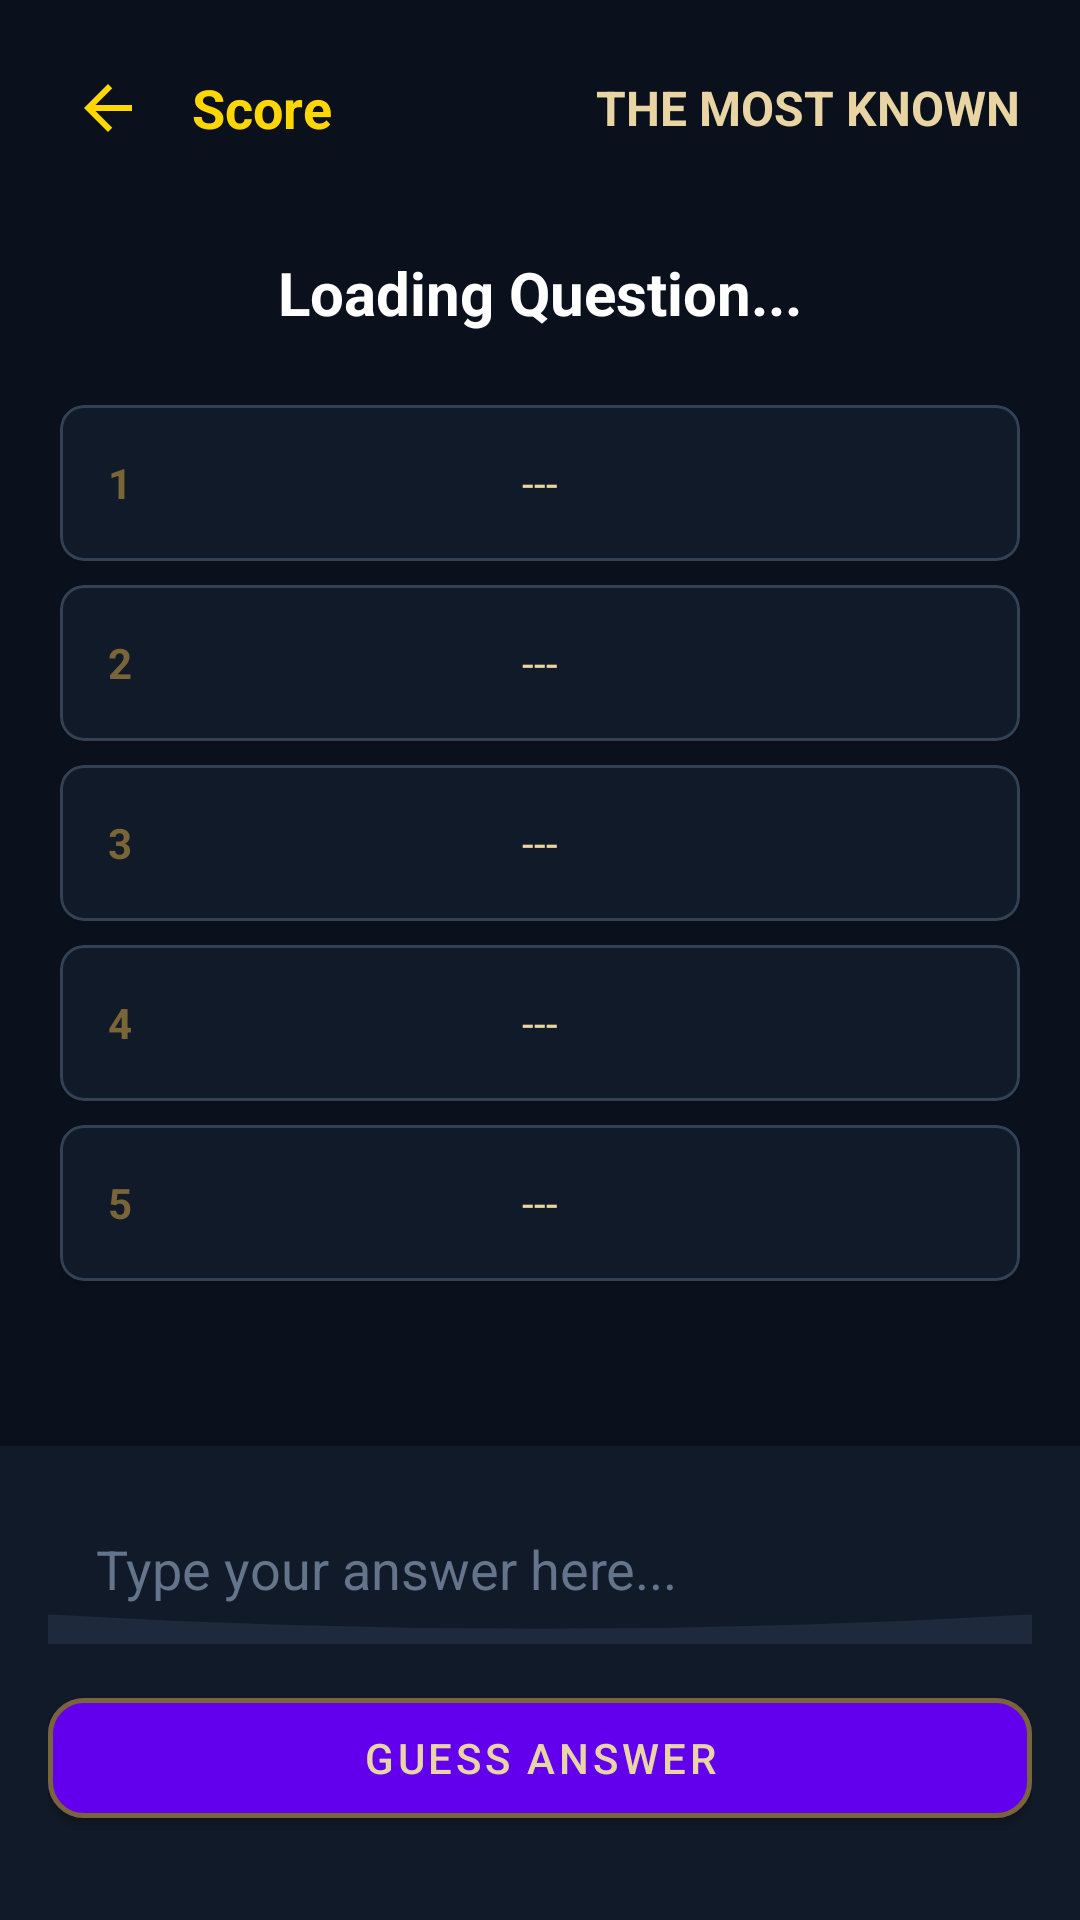

Layout XML and referenced resources for this Android screen:
<!-- AndroidManifest.xml: application theme Theme.KuisTebakBola -->
<!-- res/layout/activity_survey.xml -->
<?xml version="1.0" encoding="utf-8"?>
<RelativeLayout xmlns:android="http://schemas.android.com/apk/res/android"
    xmlns:app="http://schemas.android.com/apk/res-auto"
    android:layout_width="match_parent"
    android:layout_height="match_parent"
    android:background="#0A111C">

    
    <LinearLayout
        android:id="@+id/topBar"
        android:layout_width="match_parent"
        android:layout_height="wrap_content"
        android:gravity="center_vertical"
        android:orientation="horizontal"
        android:paddingHorizontal="20dp"
        android:paddingTop="20dp"
        android:paddingBottom="12dp">

        
        <ImageView
            android:id="@+id/btnBack"
            android:layout_width="32dp"
            android:layout_height="32dp"
            android:layout_marginEnd="12dp"
            android:background="?attr/selectableItemBackgroundBorderless"
            android:clickable="true"
            android:focusable="true"
            android:padding="4dp"
            android:src="@drawable/ic_back" />

        <TextView
            android:id="@+id/tvScore"
            android:layout_width="wrap_content"
            android:layout_height="wrap_content"
            android:text="@string/label_score"
            android:textColor="#FFD700"
            android:textSize="18sp"
            android:textStyle="bold" />

        <View android:layout_width="0dp" android:layout_height="0dp" android:layout_weight="1"/>

        <TextView
            android:layout_width="wrap_content"
            android:layout_height="wrap_content"
            android:text="@string/title_survey"
            android:textColor="#E8D5A3"
            android:textSize="16sp"
            android:textStyle="bold" />
    </LinearLayout>

    <ScrollView
        android:layout_width="match_parent"
        android:layout_height="match_parent"
        android:layout_above="@id/inputContainer"
        android:layout_below="@id/topBar"
        android:fillViewport="true">

        <LinearLayout
            android:layout_width="match_parent"
            android:layout_height="wrap_content"
            android:orientation="vertical"
            android:padding="20dp">

            <TextView
                android:id="@+id/tvQuestion"
                android:layout_width="match_parent"
                android:layout_height="wrap_content"
                android:gravity="center"
                android:text="@string/loading_question"
                android:textColor="#FFFFFF"
                android:textSize="20sp"
                android:textStyle="bold" />

            
            <LinearLayout
                android:layout_width="match_parent"
                android:layout_height="wrap_content"
                android:layout_marginTop="24dp"
                android:orientation="vertical">

                
                <com.google.android.material.card.MaterialCardView
                    android:id="@+id/cardAnswer1"
                    android:layout_width="match_parent"
                    android:layout_height="52dp"
                    android:layout_marginBottom="8dp"
                    app:cardBackgroundColor="#111A28"
                    app:cardCornerRadius="8dp"
                    app:strokeColor="#334155"
                    app:strokeWidth="1dp">
                    <RelativeLayout android:layout_width="match_parent" android:layout_height="match_parent" android:paddingHorizontal="16dp">
                        <TextView android:id="@+id/tvNum1" android:layout_width="wrap_content" android:layout_height="wrap_content" android:text="1" android:textColor="#7A6538" android:textStyle="bold" android:layout_centerVertical="true"/>
                        <TextView android:id="@+id/tvAnswer1" android:layout_width="wrap_content" android:layout_height="wrap_content" android:text="---" android:textColor="#E8D5A3" android:layout_centerInParent="true" android:visibility="visible"/>
                        <TextView android:id="@+id/tvPoints1" android:layout_width="wrap_content" android:layout_height="wrap_content" android:text="0" android:textColor="#FFD700" android:layout_alignParentEnd="true" android:layout_centerVertical="true" android:visibility="gone"/>
                    </RelativeLayout>
                </com.google.android.material.card.MaterialCardView>

                
                <com.google.android.material.card.MaterialCardView
                    android:id="@+id/cardAnswer2"
                    android:layout_width="match_parent"
                    android:layout_height="52dp"
                    android:layout_marginBottom="8dp"
                    app:cardBackgroundColor="#111A28"
                    app:cardCornerRadius="8dp"
                    app:strokeColor="#334155"
                    app:strokeWidth="1dp">
                    <RelativeLayout android:layout_width="match_parent" android:layout_height="match_parent" android:paddingHorizontal="16dp">
                        <TextView android:layout_width="wrap_content" android:layout_height="wrap_content" android:text="2" android:textColor="#7A6538" android:textStyle="bold" android:layout_centerVertical="true"/>
                        <TextView android:id="@+id/tvAnswer2" android:layout_width="wrap_content" android:layout_height="wrap_content" android:text="---" android:textColor="#E8D5A3" android:layout_centerInParent="true"/>
                        <TextView android:id="@+id/tvPoints2" android:layout_width="wrap_content" android:layout_height="wrap_content" android:text="0" android:textColor="#FFD700" android:layout_alignParentEnd="true" android:layout_centerVertical="true" android:visibility="gone"/>
                    </RelativeLayout>
                </com.google.android.material.card.MaterialCardView>

                
                <com.google.android.material.card.MaterialCardView
                    android:id="@+id/cardAnswer3"
                    android:layout_width="match_parent"
                    android:layout_height="52dp"
                    android:layout_marginBottom="8dp"
                    app:cardBackgroundColor="#111A28"
                    app:cardCornerRadius="8dp"
                    app:strokeColor="#334155"
                    app:strokeWidth="1dp">
                    <RelativeLayout android:layout_width="match_parent" android:layout_height="match_parent" android:paddingHorizontal="16dp">
                        <TextView android:layout_width="wrap_content" android:layout_height="wrap_content" android:text="3" android:textColor="#7A6538" android:textStyle="bold" android:layout_centerVertical="true"/>
                        <TextView android:id="@+id/tvAnswer3" android:layout_width="wrap_content" android:layout_height="wrap_content" android:text="---" android:textColor="#E8D5A3" android:layout_centerInParent="true"/>
                        <TextView android:id="@+id/tvPoints3" android:layout_width="wrap_content" android:layout_height="wrap_content" android:text="0" android:textColor="#FFD700" android:layout_alignParentEnd="true" android:layout_centerVertical="true" android:visibility="gone"/>
                    </RelativeLayout>
                </com.google.android.material.card.MaterialCardView>

                
                <com.google.android.material.card.MaterialCardView
                    android:id="@+id/cardAnswer4"
                    android:layout_width="match_parent"
                    android:layout_height="52dp"
                    android:layout_marginBottom="8dp"
                    app:cardBackgroundColor="#111A28"
                    app:cardCornerRadius="8dp"
                    app:strokeColor="#334155"
                    app:strokeWidth="1dp">
                    <RelativeLayout android:layout_width="match_parent" android:layout_height="match_parent" android:paddingHorizontal="16dp">
                        <TextView android:layout_width="wrap_content" android:layout_height="wrap_content" android:text="4" android:textColor="#7A6538" android:textStyle="bold" android:layout_centerVertical="true"/>
                        <TextView android:id="@+id/tvAnswer4" android:layout_width="wrap_content" android:layout_height="wrap_content" android:text="---" android:textColor="#E8D5A3" android:layout_centerInParent="true"/>
                        <TextView android:id="@+id/tvPoints4" android:layout_width="wrap_content" android:layout_height="wrap_content" android:text="0" android:textColor="#FFD700" android:layout_alignParentEnd="true" android:layout_centerVertical="true" android:visibility="gone"/>
                    </RelativeLayout>
                </com.google.android.material.card.MaterialCardView>

                
                <com.google.android.material.card.MaterialCardView
                    android:id="@+id/cardAnswer5"
                    android:layout_width="match_parent"
                    android:layout_height="52dp"
                    android:layout_marginBottom="8dp"
                    app:cardBackgroundColor="#111A28"
                    app:cardCornerRadius="8dp"
                    app:strokeColor="#334155"
                    app:strokeWidth="1dp">
                    <RelativeLayout android:layout_width="match_parent" android:layout_height="match_parent" android:paddingHorizontal="16dp">
                        <TextView android:layout_width="wrap_content" android:layout_height="wrap_content" android:text="5" android:textColor="#7A6538" android:textStyle="bold" android:layout_centerVertical="true"/>
                        <TextView android:id="@+id/tvAnswer5" android:layout_width="wrap_content" android:layout_height="wrap_content" android:text="---" android:textColor="#E8D5A3" android:layout_centerInParent="true"/>
                        <TextView android:id="@+id/tvPoints5" android:layout_width="wrap_content" android:layout_height="wrap_content" android:text="0" android:textColor="#FFD700" android:layout_alignParentEnd="true" android:layout_centerVertical="true" android:visibility="gone"/>
                    </RelativeLayout>
                </com.google.android.material.card.MaterialCardView>

            </LinearLayout>
        </LinearLayout>
    </ScrollView>

    
    <LinearLayout
        android:id="@+id/inputContainer"
        android:layout_width="match_parent"
        android:layout_height="wrap_content"
        android:layout_alignParentBottom="true"
        android:background="#111A28"
        android:orientation="vertical"
        android:padding="16dp">

        <EditText
            android:id="@+id/etAnswer"
            android:layout_width="match_parent"
            android:layout_height="50dp"
            android:background="@drawable/bg_curved_header"
            android:backgroundTint="#1E293B"
            android:hint="@string/hint_survey_input"
            android:inputType="text"
            android:paddingHorizontal="16dp"
            android:textColor="#FFFFFF"
            android:textColorHint="#64748B" />

        <com.google.android.material.button.MaterialButton
            android:id="@+id/btnSubmit"
            android:layout_width="match_parent"
            android:layout_height="52dp"
            android:layout_marginTop="12dp"
            android:text="@string/btn_submit_survey"
            android:textColor="#E8D5A3"
            app:cornerRadius="12dp"
            app:strokeColor="#7A6538"
            app:strokeWidth="1.5dp" />

        <FrameLayout
            android:id="@+id/adViewContainer"
            android:layout_width="match_parent"
            android:layout_height="wrap_content"
            android:layout_marginTop="12dp" />
    </LinearLayout>

</RelativeLayout>
<!-- resources referenced by this layout -->
<resources>
  <!-- drawable bg_curved_header (drawable) -->
  <vector xmlns:android="http://schemas.android.com/apk/res/android"
      android:width="360dp"
      android:height="260dp"
      android:viewportWidth="360"
      android:viewportHeight="260">
  
      
      <path
          android:fillColor="#0B131F"
          android:pathData="M0,210 Q180,260 360,210 L360,260 L0,260 Z" />
  
      
      <path
          android:pathData="M0,210 Q180,260 360,210"
          android:strokeColor="#FFD700"
          android:strokeWidth="2.5" />
  </vector>
  <!-- drawable ic_back (drawable) -->
  <vector xmlns:android="http://schemas.android.com/apk/res/android"
      android:width="24dp"
      android:height="24dp"
      android:viewportWidth="24"
      android:viewportHeight="24"
      android:tint="#FFD700">
    <path
        android:fillColor="@android:color/white"
        android:pathData="M20,11H7.83l5.59,-5.59L12,4l-8,8l8,8l1.41,-1.41L7.83,13H20V11z"/>
  </vector>
  <string name="btn_submit_survey">GUESS ANSWER</string>
  <string name="hint_survey_input">Type your answer here...</string>
  <string name="label_score">Score</string>
  <string name="loading_question">Loading Question...</string>
  <string name="title_survey">THE MOST KNOWN</string>
  <style name="Theme.KuisTebakBola" parent="Theme.MaterialComponents.DayNight.NoActionBar">
          
          <item name="colorPrimary">@color/purple_500</item>
          <item name="colorPrimaryVariant">@color/purple_700</item>
          <item name="colorOnPrimary">@color/white</item>
          
          <item name="colorSecondary">@color/teal_200</item>
          <item name="colorSecondaryVariant">@color/teal_700</item>
          <item name="colorOnSecondary">@color/black</item>
          
      </style>
  <!-- not gathered from this repository: default colours our renderer supplied (Android Studio template values) -->
  <color name="purple_500">#FF6200EE</color>
  <color name="purple_700">#FF3700B3</color>
  <color name="teal_200">#FF03DAC5</color>
  <color name="teal_700">#FF018786</color>
  <color name="black">#FF000000</color>
  <color name="white">#FFFFFFFF</color>
</resources>
